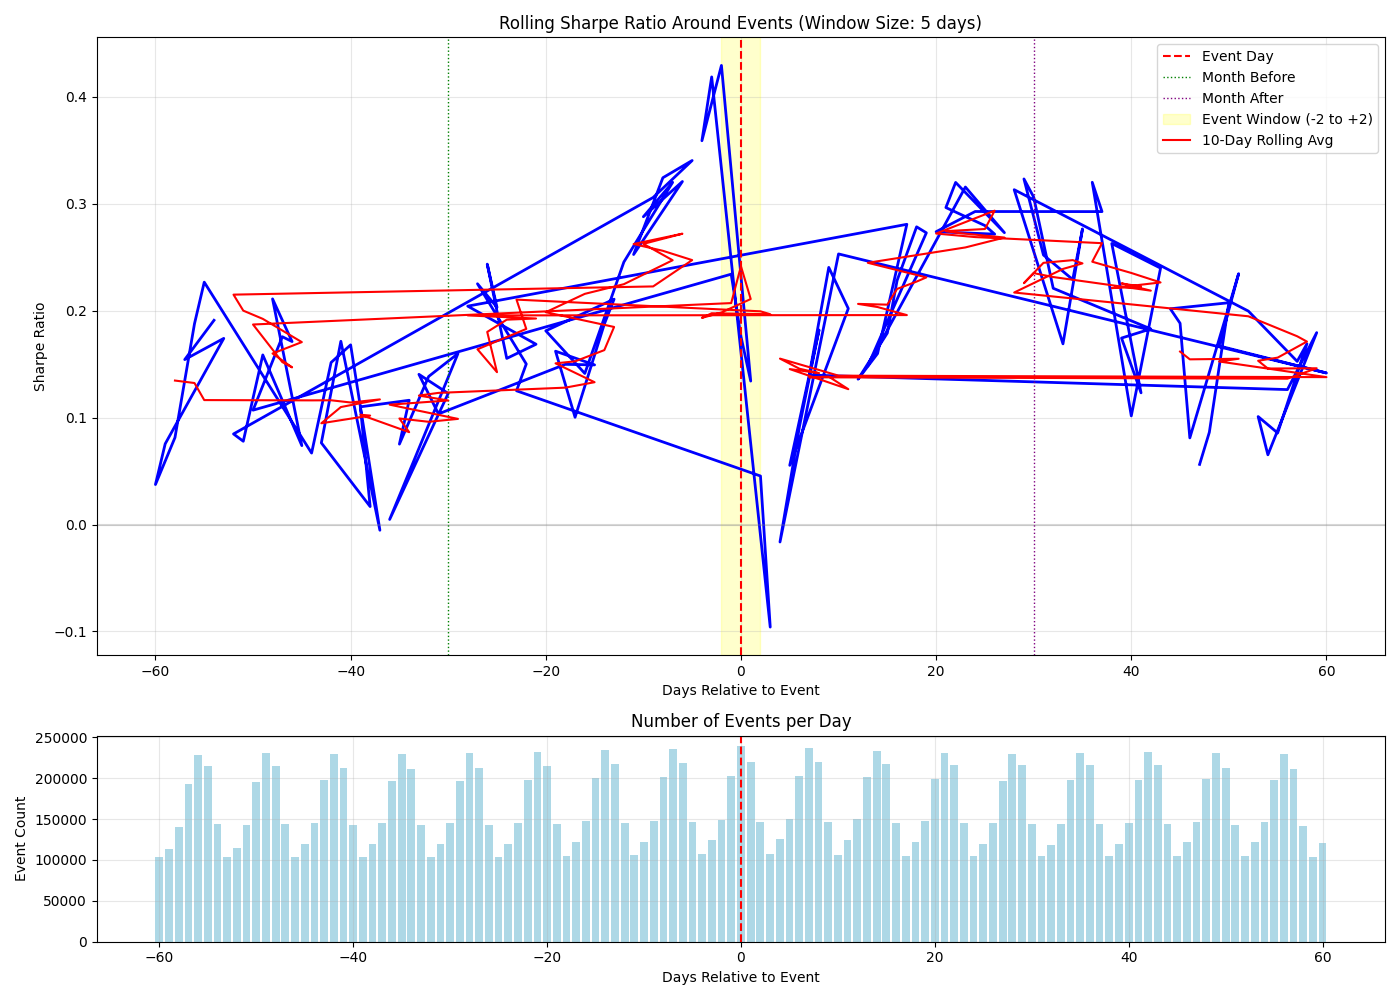

Source data for this figure (header and first rows):
days_to_event, mean_return, std_dev, sharpe_ratio, num_observations, unique_events
-54, 0.0005529, 0.04595, 0.191, 806046, 143995
-57, 0.0004745, 0.04882, 0.1543, 889766, 192937
-53, 0.0005305, 0.04837, 0.1741, 720000, 103619
-59, 0.0002441, 0.05132, 0.07552, 549469, 113785
-60, 0.0001305, 0.05534, 0.03742, 356532, 102962
-58, 0.0002526, 0.04929, 0.08137, 777666, 139785
-56, 0.0005727, 0.04841, 0.1878, 919976, 228197
-55, 0.0006318, 0.04425, 0.2267, 883810, 215062
-44, 0.0001885, 0.04476, 0.06684, 794966, 144739
-42, 0.0004133, 0.04329, 0.1516, 927347, 229781
-40, 0.0004602, 0.04348, 0.168, 808317, 142962
-37, -0.00001472, 0.04388, -0.005326, 794727, 145430
-41, 0.0004686, 0.0434, 0.1714, 885777, 212713
-43, 0.0002113, 0.0439, 0.07639, 903605, 197152
-38, 0.00004642, 0.04375, 0.01684, 707690, 119692
-39, 0.0002995, 0.04319, 0.1101, 723966, 103169
-34, 0.0003167, 0.04326, 0.1162, 883502, 211679
-35, 0.0002046, 0.04318, 0.0752, 925652, 229999
-32, 0.0003891, 0.04459, 0.1385, 721386, 103280
-29, 0.0004542, 0.0451, 0.1599, 904510, 196952
-36, 0.00001304, 0.04341, 0.004767, 903237, 196437
-30, 0.000351, 0.04544, 0.1226, 795497, 145039
-33, 0.0003855, 0.04356, 0.1405, 806346, 142107
-31, 0.0002945, 0.04518, 0.1035, 706659, 119281
-18, 0.0004108, 0.04352, 0.1498, 733459, 104867
-15, 0.0004195, 0.0446, 0.1493, 922619, 200690
-19, 0.0004477, 0.04383, 0.1621, 817950, 144040
-17, 0.0002785, 0.04407, 0.1003, 719610, 122189
-14, 0.0005205, 0.04407, 0.1875, 945880, 234842
-13, 0.000588, 0.04428, 0.2108, 903828, 217074
-20, 0.0005018, 0.04397, 0.1812, 893557, 214539
-16, 0.0004031, 0.04528, 0.1413, 810412, 147824
-12, 0.0006816, 0.04408, 0.2455, 825606, 145450
-7, 0.000893, 0.04429, 0.32, 950802, 236088
-10, 0.0007946, 0.04382, 0.2879, 723202, 122468
-6, 0.0009051, 0.04478, 0.3208, 909505, 218651
-11, 0.000686, 0.04312, 0.2525, 738869, 105772
-8, 0.0009065, 0.04437, 0.3243, 926719, 201407
-5, 0.0009612, 0.04482, 0.3404, 831920, 146551
-9, 0.0008597, 0.04462, 0.3059, 813840, 148105
-52, 0.0002579, 0.04832, 0.08473, 700201, 115173
-51, 0.0002398, 0.04886, 0.07789, 787209, 142151
-49, 0.0004638, 0.04642, 0.1586, 927694, 231003
-45, 0.0002068, 0.04447, 0.07381, 709155, 119220
-48, 0.0005986, 0.04502, 0.2111, 889617, 215307
-46, 0.0004782, 0.04436, 0.1711, 727310, 104074
-47, 0.0005003, 0.04521, 0.1756, 813574, 143970
-50, 0.0003231, 0.04795, 0.107, 898897, 195263
-1, 0.0009089, 0.06162, 0.2341, 935776, 202783
0, 0.0006819, 0.06155, 0.1759, 958752, 239763
1, 0.0005218, 0.06174, 0.1342, 917021, 220216
-2, 0.001472, 0.0544, 0.4294, 822368, 149192
-4, 0.00104, 0.04599, 0.3589, 745024, 106808
-3, 0.001226, 0.04648, 0.4186, 729156, 123822
3, -0.0003523, 0.05833, -0.09588, 750291, 107461
2, 0.0001813, 0.06337, 0.0454, 839807, 146798
-23, 0.0003556, 0.04513, 0.1251, 797975, 145159
-22, 0.0004233, 0.04475, 0.1501, 909462, 197796
-27, 0.0006461, 0.04555, 0.2252, 885502, 212293
-25, 0.0005918, 0.04626, 0.2031, 722417, 103052
... 61 more rows
